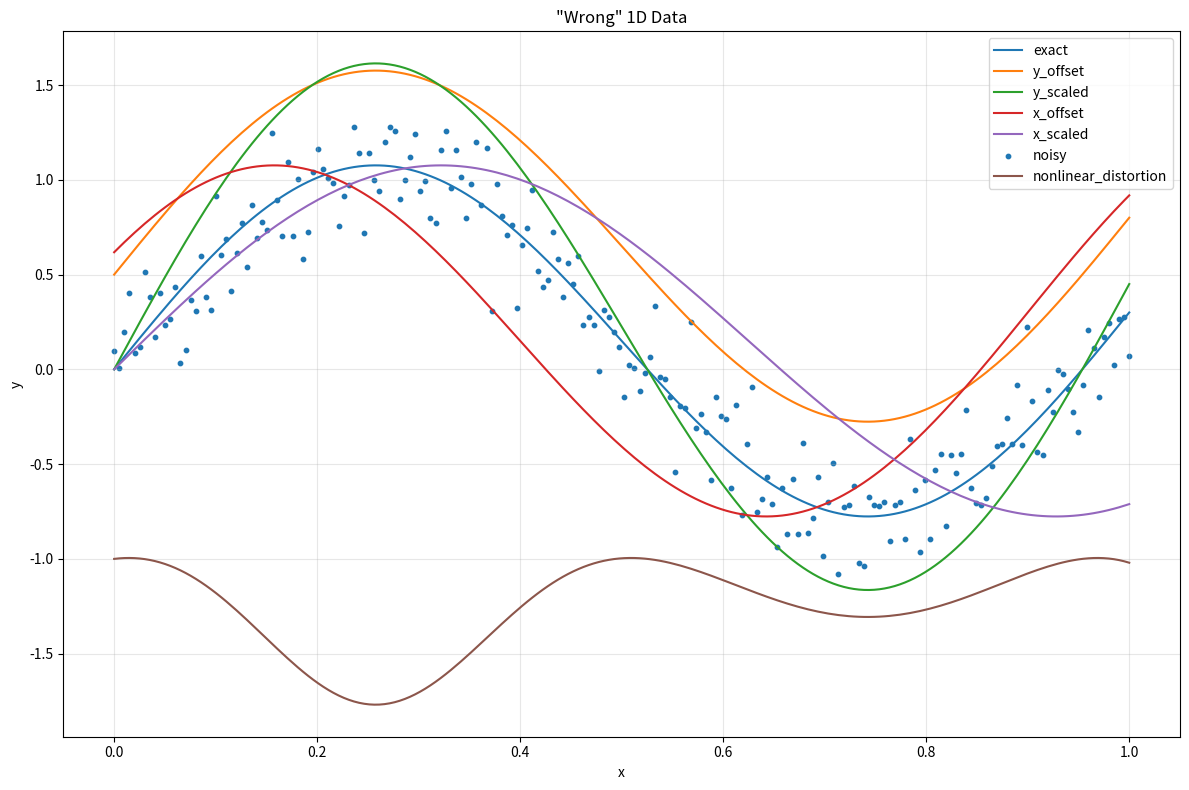

The matplotlib source for this figure:
import numpy as np
import matplotlib.pyplot as plt

# True function
def f_true(x):
    return np.sin(2 * np.pi * x) + 0.3 * x

np.random.seed(42)
x_all = np.linspace(0, 1, 200)
y_true = f_true(x_all)

DATA = {}

# 1. Exact
data_exact = (x_all, f_true(x_all))
DATA['exact'] = data_exact

# 2. Y-axis offset
data_y_offset = (x_all, f_true(x_all) + 0.5)
DATA['y_offset'] = data_y_offset

# 3. Y-axis scaled
data_y_scaled = (x_all, 1.5 * f_true(x_all))
DATA['y_scaled'] = data_y_scaled

# 4. X-axis offset
data_x_offset = (x_all, f_true(x_all + 0.1))
DATA['x_offset'] = data_x_offset

# 5. X-axis scaled
data_x_scaled = (x_all, f_true(x_all * 0.8))
DATA['x_scaled'] = data_x_scaled

# 6. Noisy
data_noisy = (x_all, f_true(x_all) + np.random.normal(0, 0.2, len(x_all)))
DATA['noisy'] = data_noisy

# 7. Non-linear distortion 
# y + 0.1sin(y) - exp(y)
data_nl_distort = (x_all, f_true(x_all)+ 0.1 * np.sin(f_true(x_all))-np.exp(f_true(x_all)))
DATA['nonlinear_distortion'] = data_nl_distort

# Plot all data types
plt.figure(figsize=(12, 8))
for i, (key, (x, y)) in enumerate(DATA.items()):
    if key == 'noisy':
        plt.scatter(x, y, label=key, s=10)
    else:
        plt.plot(x, y, label=key)
#plt.plot(x_all, y_true, 'k--', label='True function', linewidth=2)
plt.xlabel('x')
plt.ylabel('y')
plt.title('"Wrong" 1D Data')
plt.legend()
plt.grid(True, alpha=0.3)
plt.tight_layout()
plt.show()
